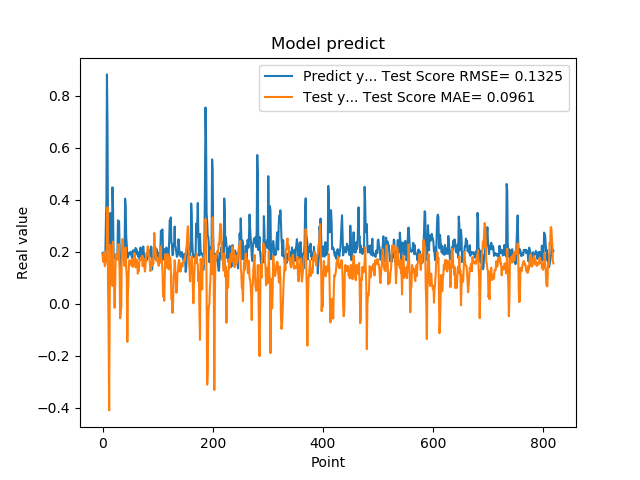

Values plotted in this chart, from the file beside it:
1.941800117492676059e-01, 1.901794157787167205e-01
1.970258951187133512e-01, 1.610467610384485049e-01
1.859861761331558505e-01, 1.819269002262580148e-01
1.705197989940643033e-01, 1.966536474826208192e-01
1.844120919704437256e-01, 1.443506636472174642e-01
1.779371052980423251e-01, 1.525126081958710911e-01
3.004232645034790039e-01, 1.608737545694273463e-01
3.969086110591887873e-01, 2.035743667891722342e-01
8.820003867149353027e-01, 1.849036631613016068e-01
6.841114759445190430e-01, 3.707899039644807493e-01
2.116497457027435580e-01, 7.002052906516043063e-02
2.014262527227401733e-01, -1.076159970531002930e-01
2.061583995819092074e-01, -4.108233197077397203e-01
3.160260915756225586e-01, -5.133937579542599116e-04
3.489396274089813232e-01, 2.267220097899295406e-01
1.544443815946578979e-01, 1.322345638365715892e-01
1.959947794675827026e-01, 8.081374321481270273e-02
1.894801408052444180e-01, 8.245512128318524536e-02
4.474425017833709162e-01, 6.818869677812398888e-02
3.771362304687500555e-01, 2.386008735603999398e-01
1.889318972826004028e-01, 1.174456454968243468e-01
1.752775162458419522e-01, 6.652456030676115462e-02
1.822472065687180121e-01, -1.596204809136313879e-02
1.866402029991149902e-01, 9.263157685093210969e-02
1.715678423643112183e-01, 1.906367912175046253e-01
1.676391065120696744e-01, 1.837948436338397162e-01
1.773854047060013095e-01, 1.700210096596024845e-01
1.872433423995972235e-01, 1.720328954343597894e-01
3.204146027565002441e-01, 1.865900144176638464e-01
3.134283721446990967e-01, 2.296973004623410752e-01
3.171058297157288153e-01, 1.713861302781637119e-01
2.202603369951247891e-01, 1.278940069922940570e-01
1.659800857305526733e-01, -5.629750277174061512e-02
1.415748745203018188e-01, -2.990221453218491407e-02
1.852595061063766479e-01, -1.446865237979231764e-02
1.814238876104354858e-01, 2.067132189381166718e-01
1.905867606401443481e-01, 2.485487940639022342e-01
1.810430586338043213e-01, 2.473346683166615934e-01
1.954265981912612915e-01, 1.956882727835897728e-01
2.029463946819305142e-01, 1.610691720788647030e-01
1.862521618604660034e-01, 1.454649687702570804e-01
4.038094580173492432e-01, 1.579066493741372035e-01
3.743042349815369207e-01, 2.156578416890593541e-01
2.572054266929626465e-01, 1.358973997643725118e-01
2.253161966800689420e-01, 1.008820386855357187e-01
1.787700653076171875e-01, -1.470601231733633940e-01
1.761920750141143799e-01, 3.510965938861177610e-02
1.861467957496643066e-01, 9.133183306716317895e-02
1.954011768102645874e-01, 1.526387418055733247e-01
1.907722949981689176e-01, 1.675416291439539573e-01
1.898660957813262939e-01, 1.590210881440761448e-01
2.001174986362457275e-01, 1.598683575268663448e-01
1.922753006219863892e-01, 1.491693492709042779e-01
1.810636967420578003e-01, 1.463850614541625517e-01
1.635809391736984530e-01, 1.724163887022022723e-01
1.916799396276473999e-01, 1.415077298987215126e-01
2.058236002922058105e-01, 1.684962985382176537e-01
1.857409924268722812e-01, 1.774565033568212824e-01
1.752161234617233276e-01, 1.943703779328776471e-01
1.845117062330245972e-01, 1.698117521211058301e-01
2.143009155988692682e-01, 1.396605829276288679e-01
... 759 more rows
